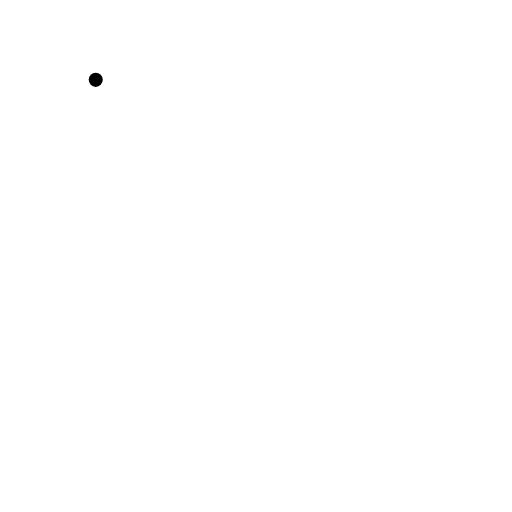
t = 0.00 s
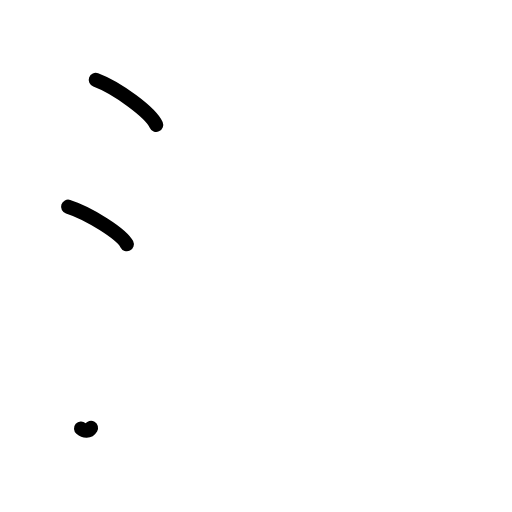
t = 2.25 s
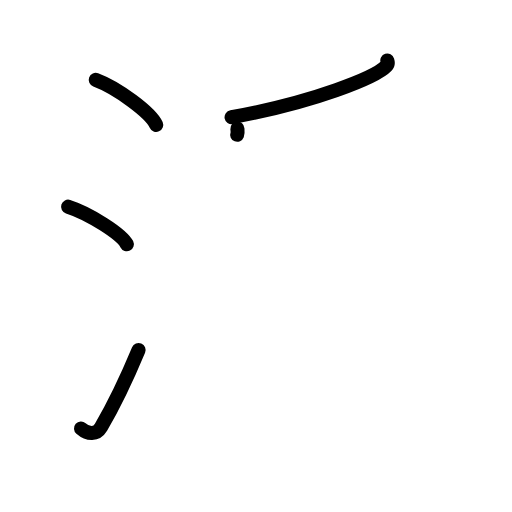
t = 4.38 s
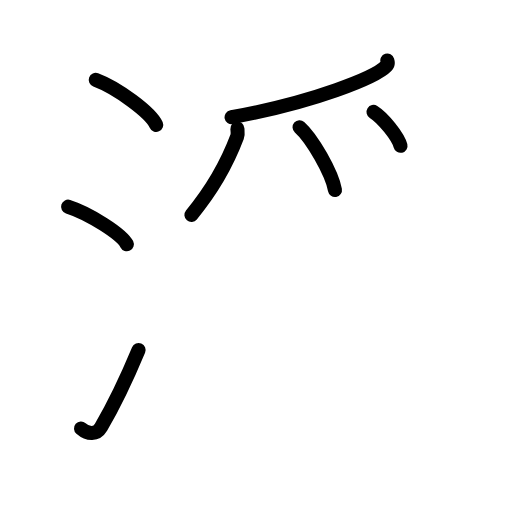
t = 6.50 s
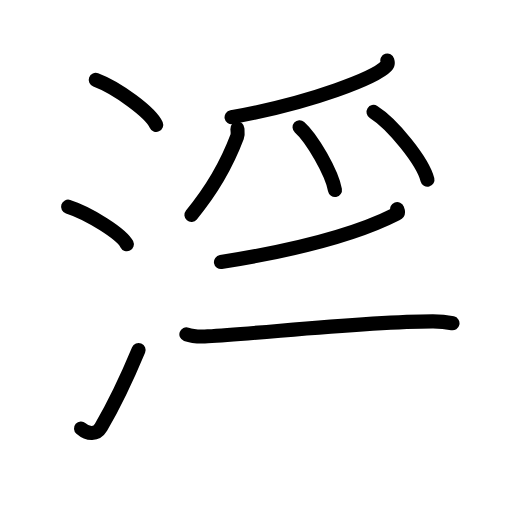
t = 8.83 s
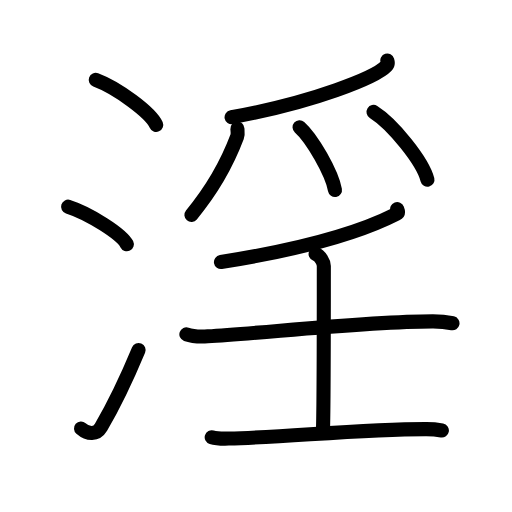
t = 11.00 s

The animated SVG that drew these frames (rendered in a browser with its animation timeline set to each time). Animation: 30 SMIL elements (animate=30); one cycle of 11.00 s.

<?xml version="1.0" encoding="UTF-8"?>
<!--
AniKanjiVG is licensed by CC-BY-SA Paul C. Sommerhoff (https://bitbucket.org/sommerhoff/anikanjivg).
AniKanjiVG uses KanjiVG which is licensed by CC-BY-SA Ulrich Apel (http://kanjivg.tagaini.net).
See also http://creativecommons.org/licenses/by-sa/3.0/
-->
<svg xmlns:kvg='http://kanjivg.tagaini.net' xmlns='http://www.w3.org/2000/svg' width='109' height='109' viewBox='0 0 109 109' style='fill:none;stroke:#000000;stroke-width:3;stroke-linecap:round;stroke-linejoin:round;' id="kvg:kanji_06deb"><g id="kvg:06deb" kvg:element="淫"><g id="kvg:06deb-g1" kvg:element="氵" kvg:original="水" kvg:position="left" kvg:radical="general"><path id="kvg:06deb-s1" kvg:type="㇔" d="M20.38,17c4.54,1.69,11.73,6.96,12.87,9.59"><animate attributeName="d" begin="0.0s" dur="1.0s" from="M20.38,17C20.38,17,20.38,17,20.38,17" to="M20.38,17c4.54,1.69,11.73,6.96,12.87,9.59" />
</path>
<path id="kvg:06deb-s2" kvg:type="㇔" d="M14.5,44c4.41,1.41,11.4,5.8,12.5,8"><animate attributeName="d" begin="1.0s" dur="1.0s" from="M14.5,44C14.5,44,14.5,44,14.5,44" to="M14.5,44c4.41,1.41,11.4,5.8,12.5,8" />
<animate attributeName="d" begin="0s" dur="1.0s" from="M-100,-100" to="M-100,-100" />
</path>
<path id="kvg:06deb-s3" kvg:type="㇀" d="M17.25,91.21c1.5,1.31,3.31,1.36,4.25-0.25c2.75-4.7,5.5-10.45,8-16.45"><animate attributeName="d" begin="2.0s" dur="0.5s" from="M17.25,91.21C17.25,91.21,17.25,91.21,17.25,91.21" to="M17.25,91.21c1.5,1.31,3.31,1.36,4.25-0.25" />
<animate attributeName="d" begin="2.5s" dur="0.5s" from="M17.25,91.21c1.5,1.31,3.31,1.36,4.25-0.25c0,0,0,0,0,0,0" to="M17.25,91.21c1.5,1.31,3.31,1.36,4.25-0.25c2.75-4.7,5.5-10.45,8-16.45" />
<animate attributeName="d" begin="0s" dur="2.0s" from="M-100,-100" to="M-100,-100" />
</path>
</g>
<g id="kvg:06deb-g2" kvg:position="right"><g id="kvg:06deb-g3" kvg:element="⺤" kvg:original="爪" kvg:position="top"><path id="kvg:06deb-s4" kvg:type="㇒" d="M82.46,12.89c0.09,0.28,0.2,0.73-0.19,1.14c-2.26,2.41-15.22,7.69-32.97,10.93"><animate attributeName="d" begin="3.0s" dur="0.5s" from="M82.46,12.89C82.46,12.89,82.46,12.89,82.46,12.89" to="M82.46,12.89c0.09,0.28,0.2,0.73-0.19,1.14" />
<animate attributeName="d" begin="3.5s" dur="0.5s" from="M82.46,12.89c0.09,0.28,0.2,0.73-0.19,1.14c0,0,0,0,0,0,0" to="M82.46,12.89c0.09,0.28,0.2,0.73-0.19,1.14c-2.26,2.41-15.22,7.69-32.97,10.93" />
<animate attributeName="d" begin="0s" dur="3.0s" from="M-100,-100" to="M-100,-100" />
</path>
<path id="kvg:06deb-s5" kvg:type="㇔" d="M50.54,27.39c0.03,0.43,0.16,1.17-0.06,1.74c-1.62,4.29-4.4,10.2-9.73,16.62"><animate attributeName="d" begin="4.0s" dur="0.5s" from="M50.54,27.39C50.54,27.39,50.54,27.39,50.54,27.39" to="M50.54,27.39c0.03,0.43,0.16,1.17-0.06,1.74" />
<animate attributeName="d" begin="4.5s" dur="0.5s" from="M50.54,27.39c0.03,0.43,0.16,1.17-0.06,1.74c0,0,0,0,0,0,0" to="M50.54,27.39c0.03,0.43,0.16,1.17-0.06,1.74c-1.62,4.29-4.4,10.2-9.73,16.62" />
<animate attributeName="d" begin="0s" dur="4.0s" from="M-100,-100" to="M-100,-100" />
</path>
<path id="kvg:06deb-s6" kvg:type="㇔" d="M63.77,27.08c2.66,2.36,6.88,9.71,7.54,13.38"><animate attributeName="d" begin="5.0s" dur="1.0s" from="M63.77,27.08C63.77,27.08,63.77,27.08,63.77,27.08" to="M63.77,27.08c2.66,2.36,6.88,9.71,7.54,13.38" />
<animate attributeName="d" begin="0s" dur="5.0s" from="M-100,-100" to="M-100,-100" />
</path>
<path id="kvg:06deb-s7" kvg:type="㇒" d="M79.52,23.83C83.57,26.38,89.99,34.29,91,38.25"><animate attributeName="d" begin="6.0s" dur="1.0s" from="M79.52,23.83C79.52,23.83,79.52,23.83,79.52,23.83" to="M79.52,23.83C83.57,26.38,89.99,34.29,91,38.25" />
<animate attributeName="d" begin="0s" dur="6.0s" from="M-100,-100" to="M-100,-100" />
</path>
</g>
<g id="kvg:06deb-g4" kvg:element="壬" kvg:position="bottom"><g id="kvg:06deb-g5" kvg:element="丿"><path id="kvg:06deb-s8" kvg:type="㇒" d="M84.55,44.5c0.1,0.27,0.39,0.77-0.2,1.07c-7.34,3.75-18.18,7.19-37.31,10.22"><animate attributeName="d" begin="7.0s" dur="0.5s" from="M84.55,44.5C84.55,44.5,84.55,44.5,84.55,44.5" to="M84.55,44.5c0.1,0.27,0.39,0.77-0.2,1.07" />
<animate attributeName="d" begin="7.5s" dur="0.5s" from="M84.55,44.5c0.1,0.27,0.39,0.77-0.2,1.07c0,0,0,0,0,0,0" to="M84.55,44.5c0.1,0.27,0.39,0.77-0.2,1.07c-7.34,3.75-18.18,7.19-37.31,10.22" />
<animate attributeName="d" begin="0s" dur="7.0s" from="M-100,-100" to="M-100,-100" />
</path>
</g>
<g id="kvg:06deb-g6" kvg:element="士"><path id="kvg:06deb-s9" kvg:type="㇐" d="M39.68,71.18c1.18,0.42,3.35,0.49,4.54,0.42c12.31-0.71,33.89-3.21,47.97-3.19c1.97,0,3.15,0.2,4.14,0.41"><animate attributeName="d" begin="8.0s" dur="0.3333333333333333s" from="M39.68,71.18C39.68,71.18,39.68,71.18,39.68,71.18" to="M39.68,71.18c1.18,0.42,3.35,0.49,4.54,0.42" />
<animate attributeName="d" begin="8.333333333333334s" dur="0.3333333333333333s" from="M39.68,71.18c1.18,0.42,3.35,0.49,4.54,0.42c0,0,0,0,0,0,0" to="M39.68,71.18c1.18,0.42,3.35,0.49,4.54,0.42c12.31-0.71,33.89-3.21,47.97-3.19" />
<animate attributeName="d" begin="8.666666666666666s" dur="0.3333333333333333s" from="M39.68,71.18c1.18,0.42,3.35,0.49,4.54,0.42c12.31-0.71,33.89-3.21,47.97-3.19c0,0,0,0,0,0,0" to="M39.68,71.18c1.18,0.42,3.35,0.49,4.54,0.42c12.31-0.71,33.89-3.21,47.97-3.19c1.97,0,3.15,0.2,4.14,0.41" />
<animate attributeName="d" begin="0s" dur="8.0s" from="M-100,-100" to="M-100,-100" />
</path>
<path id="kvg:06deb-s10" kvg:type="㇑a" d="M67.19,54.08c0.98,0.39,1.75,1.73,1.75,2.53c0,8.89,0,30.27-0.19,35.14"><animate attributeName="d" begin="9.0s" dur="0.5s" from="M67.19,54.08C67.19,54.08,67.19,54.08,67.19,54.08" to="M67.19,54.08c0.98,0.39,1.75,1.73,1.75,2.53" />
<animate attributeName="d" begin="9.5s" dur="0.5s" from="M67.19,54.08c0.98,0.39,1.75,1.73,1.75,2.53c0,0,0,0,0,0,0" to="M67.19,54.08c0.98,0.39,1.75,1.73,1.75,2.53c0,8.89,0,30.27-0.19,35.14" />
<animate attributeName="d" begin="0s" dur="9.0s" from="M-100,-100" to="M-100,-100" />
</path>
<path id="kvg:06deb-s11" kvg:type="㇐" d="M45.07,93.08c0.94,0.29,2.67,0.32,3.62,0.29c12.47-0.34,28.92-2.04,42.08-2.01c1.57,0,2.52,0.14,3.3,0.28"><animate attributeName="d" begin="10.0s" dur="0.3333333333333333s" from="M45.07,93.08C45.07,93.08,45.07,93.08,45.07,93.08" to="M45.07,93.08c0.94,0.29,2.67,0.32,3.62,0.29" />
<animate attributeName="d" begin="10.333333333333334s" dur="0.3333333333333333s" from="M45.07,93.08c0.94,0.29,2.67,0.32,3.62,0.29c0,0,0,0,0,0,0" to="M45.07,93.08c0.94,0.29,2.67,0.32,3.62,0.29c12.47-0.34,28.92-2.04,42.08-2.01" />
<animate attributeName="d" begin="10.666666666666666s" dur="0.3333333333333333s" from="M45.07,93.08c0.94,0.29,2.67,0.32,3.62,0.29c12.47-0.34,28.92-2.04,42.08-2.01c0,0,0,0,0,0,0" to="M45.07,93.08c0.94,0.29,2.67,0.32,3.62,0.29c12.47-0.34,28.92-2.04,42.08-2.01c1.57,0,2.52,0.14,3.3,0.28" />
<animate attributeName="d" begin="0s" dur="10.0s" from="M-100,-100" to="M-100,-100" />
</path>
</g>
</g>
</g>
</g>
</svg>
